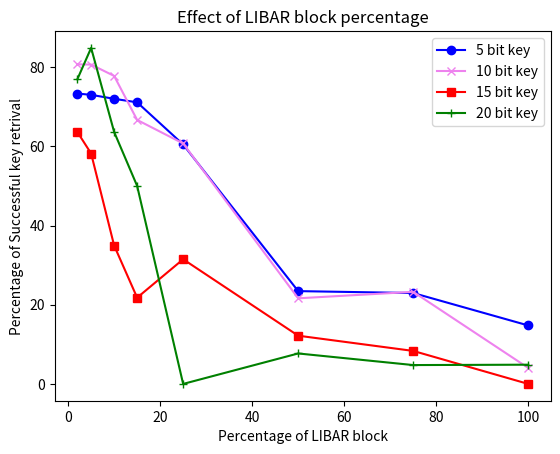
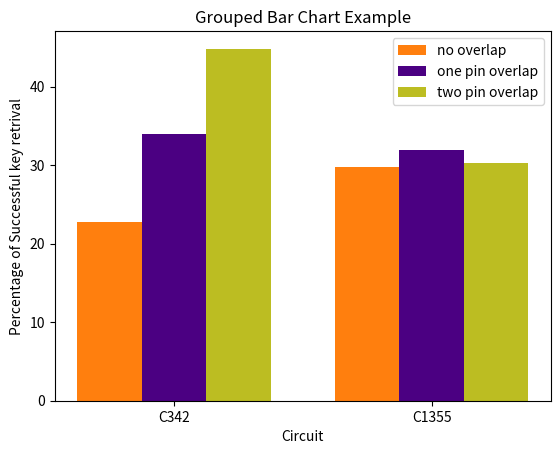
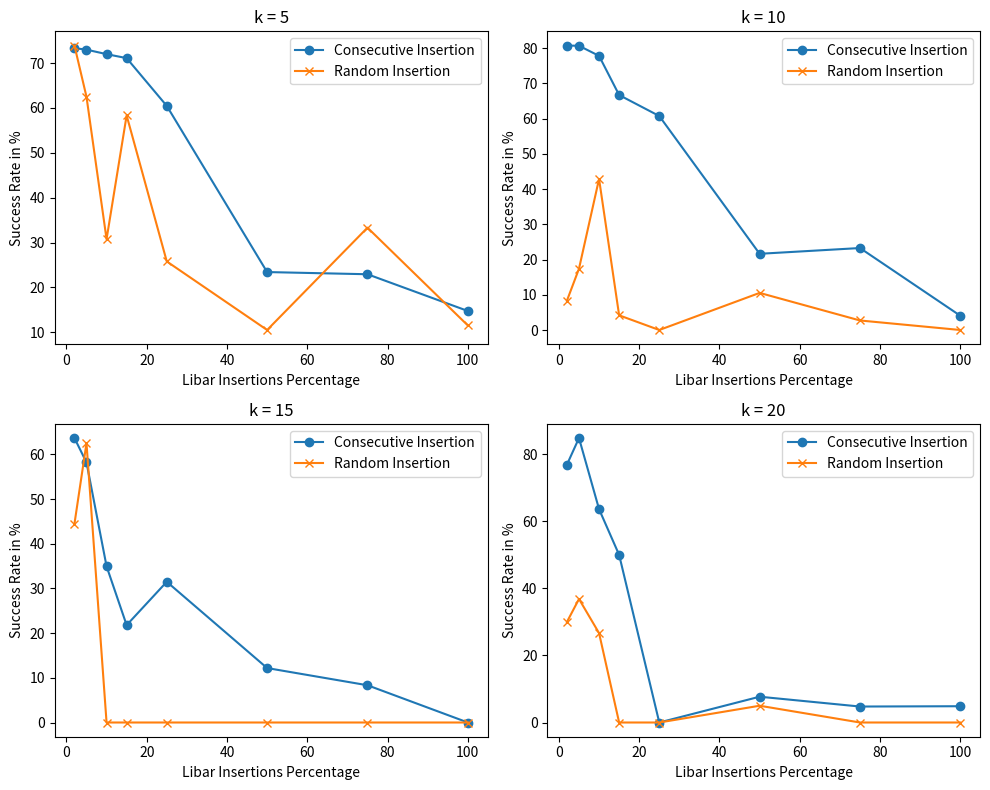

The matplotlib source for these figures, in order:
#Effect of LIBAR block percentage
import matplotlib.pyplot as plt

# Data for lines
x = [2, 5, 10, 15, 25, 50, 75, 100]
k5 = [73.33333333, 73, 72, 71.11111111, 60.46511628, 23.4375, 22.95081967, 14.76510067]
k10 = [80.70588235, 80.64516129, 77.77777778, 66.66666667, 60.71428571, 21.62162162, 23.25581395, 4.04040404]
k15 = [63.63636364, 58.18181818, 34.95145631, 21.78217822, 31.48148148, 12.17948718, 8.333333333, 0]
k20 = [76.92307692, 84.84848485, 63.63636364, 50, 0, 7.692307692, 4.761904762, 4.854368932]
# Create a new figure
plt.figure()

# Plot multiple lines
plt.plot(x, k5, label='5 bit key', color='blue', marker='o')
plt.plot(x, k10, label='10 bit key', color='violet', marker='x')
plt.plot(x, k15, label='15 bit key', color='red', marker='s')
plt.plot(x, k20, label='20 bit key', color='green', marker='+')

# Add labels and title
plt.xlabel('Percentage of LIBAR block')
plt.ylabel('Percentage of Successful key retrival')
plt.title('Effect of LIBAR block percentage')

# Display legend
plt.legend()

# Show the plot
plt.show()


#pin overlap comparison
import matplotlib.pyplot as plt
import numpy as np

# Data for bar chart
ckt = ['C342', 'C1355']
ol0 = [22.76, 29.76]  # Set 1
ol1 = [33.94, 31.97]  # Set 2
ol2 = [44.85, 30.34]  # Set 3

# Create positions for the bars
bar_width = 0.25
x = np.arange(len(ckt))

# Create the figure and bar chart
plt.figure()

# Plot bars for each set
plt.bar(x - bar_width, ol0, bar_width, label='no overlap', color='#ff7f0e')
plt.bar(x, ol1, bar_width, label='one pin overlap', color='indigo')
plt.bar(x + bar_width, ol2, bar_width, label='two pin overlap', color='#bcbd22')

# Add labels and title
plt.xlabel('Circuit')
plt.ylabel('Percentage of Successful key retrival')
plt.title('Grouped Bar Chart Example')

# Add custom ticks for the x-axis
plt.xticks(x, ckt)

# Display legend
plt.legend()

# Show the plot
plt.show()


import matplotlib.pyplot as plt

# Data for consecutive and random insertion
x = [2, 5, 10, 15, 25, 50, 75, 100]
ck5 = [73.33333333, 73, 72, 71.11111111, 60.46511628, 23.4375, 22.95081967, 14.76510067]
ck10 = [80.70588235, 80.64516129, 77.77777778, 66.66666667, 60.71428571, 21.62162162, 23.25581395, 4.04040404]
ck15 = [63.63636364, 58.18181818, 34.95145631, 21.78217822, 31.48148148, 12.17948718, 8.333333333, 0]
ck20 = [76.92307692, 84.84848485, 63.63636364, 50, 0, 7.692307692, 4.761904762, 4.854368932]

rk5 = [73.91304348, 62.5, 30.76923077, 58.33333333, 25.80645161, 10.52631579, 33.33333333, 11.53846154]
rk10 = [8.333333333, 17.39130435, 42.85714286, 4.166666667, 0,10.52631579, 2.702702703, 0]
rk15 = [44.44444444, 62.5, 0, 0, 0, 0, 0, 0]
rk20 = [30, 36.84210526, 26.66666667, 0, 0, 5, 0, 0]

# Creating a 2x2 plot for consecutive vs random insertion
fig, axs = plt.subplots(2, 2, figsize=(10, 8))

# Plot for k=5
axs[0, 0].plot(x, ck5, label="Consecutive Insertion", marker='o')
axs[0, 0].plot(x, rk5, label="Random Insertion", marker='x')
axs[0, 0].set_title('k = 5')
axs[0, 0].set_xlabel('Libar Insertions Percentage')
axs[0, 0].set_ylabel('Success Rate in %')
axs[0, 0].legend()

# Plot for k=10
axs[0, 1].plot(x, ck10, label="Consecutive Insertion", marker='o')
axs[0, 1].plot(x, rk10, label="Random Insertion", marker='x')
axs[0, 1].set_title('k = 10')
axs[0, 1].set_xlabel('Libar Insertions Percentage')
axs[0, 1].set_ylabel('Success Rate in %')
axs[0, 1].legend()

# Plot for k=15
axs[1, 0].plot(x, ck15, label="Consecutive Insertion", marker='o')
axs[1, 0].plot(x, rk15, label="Random Insertion", marker='x')
axs[1, 0].set_title('k = 15')
axs[1, 0].set_xlabel('Libar Insertions Percentage')
axs[1, 0].set_ylabel('Success Rate in %')
axs[1, 0].legend()

# Plot for k=20
axs[1, 1].plot(x, ck20, label="Consecutive Insertion", marker='o')
axs[1, 1].plot(x, rk20, label="Random Insertion", marker='x')
axs[1, 1].set_title('k = 20')
axs[1, 1].set_xlabel('Libar Insertions Percentage')
axs[1, 1].set_ylabel('Success Rate in %')
axs[1, 1].legend()

plt.tight_layout()
plt.show()
